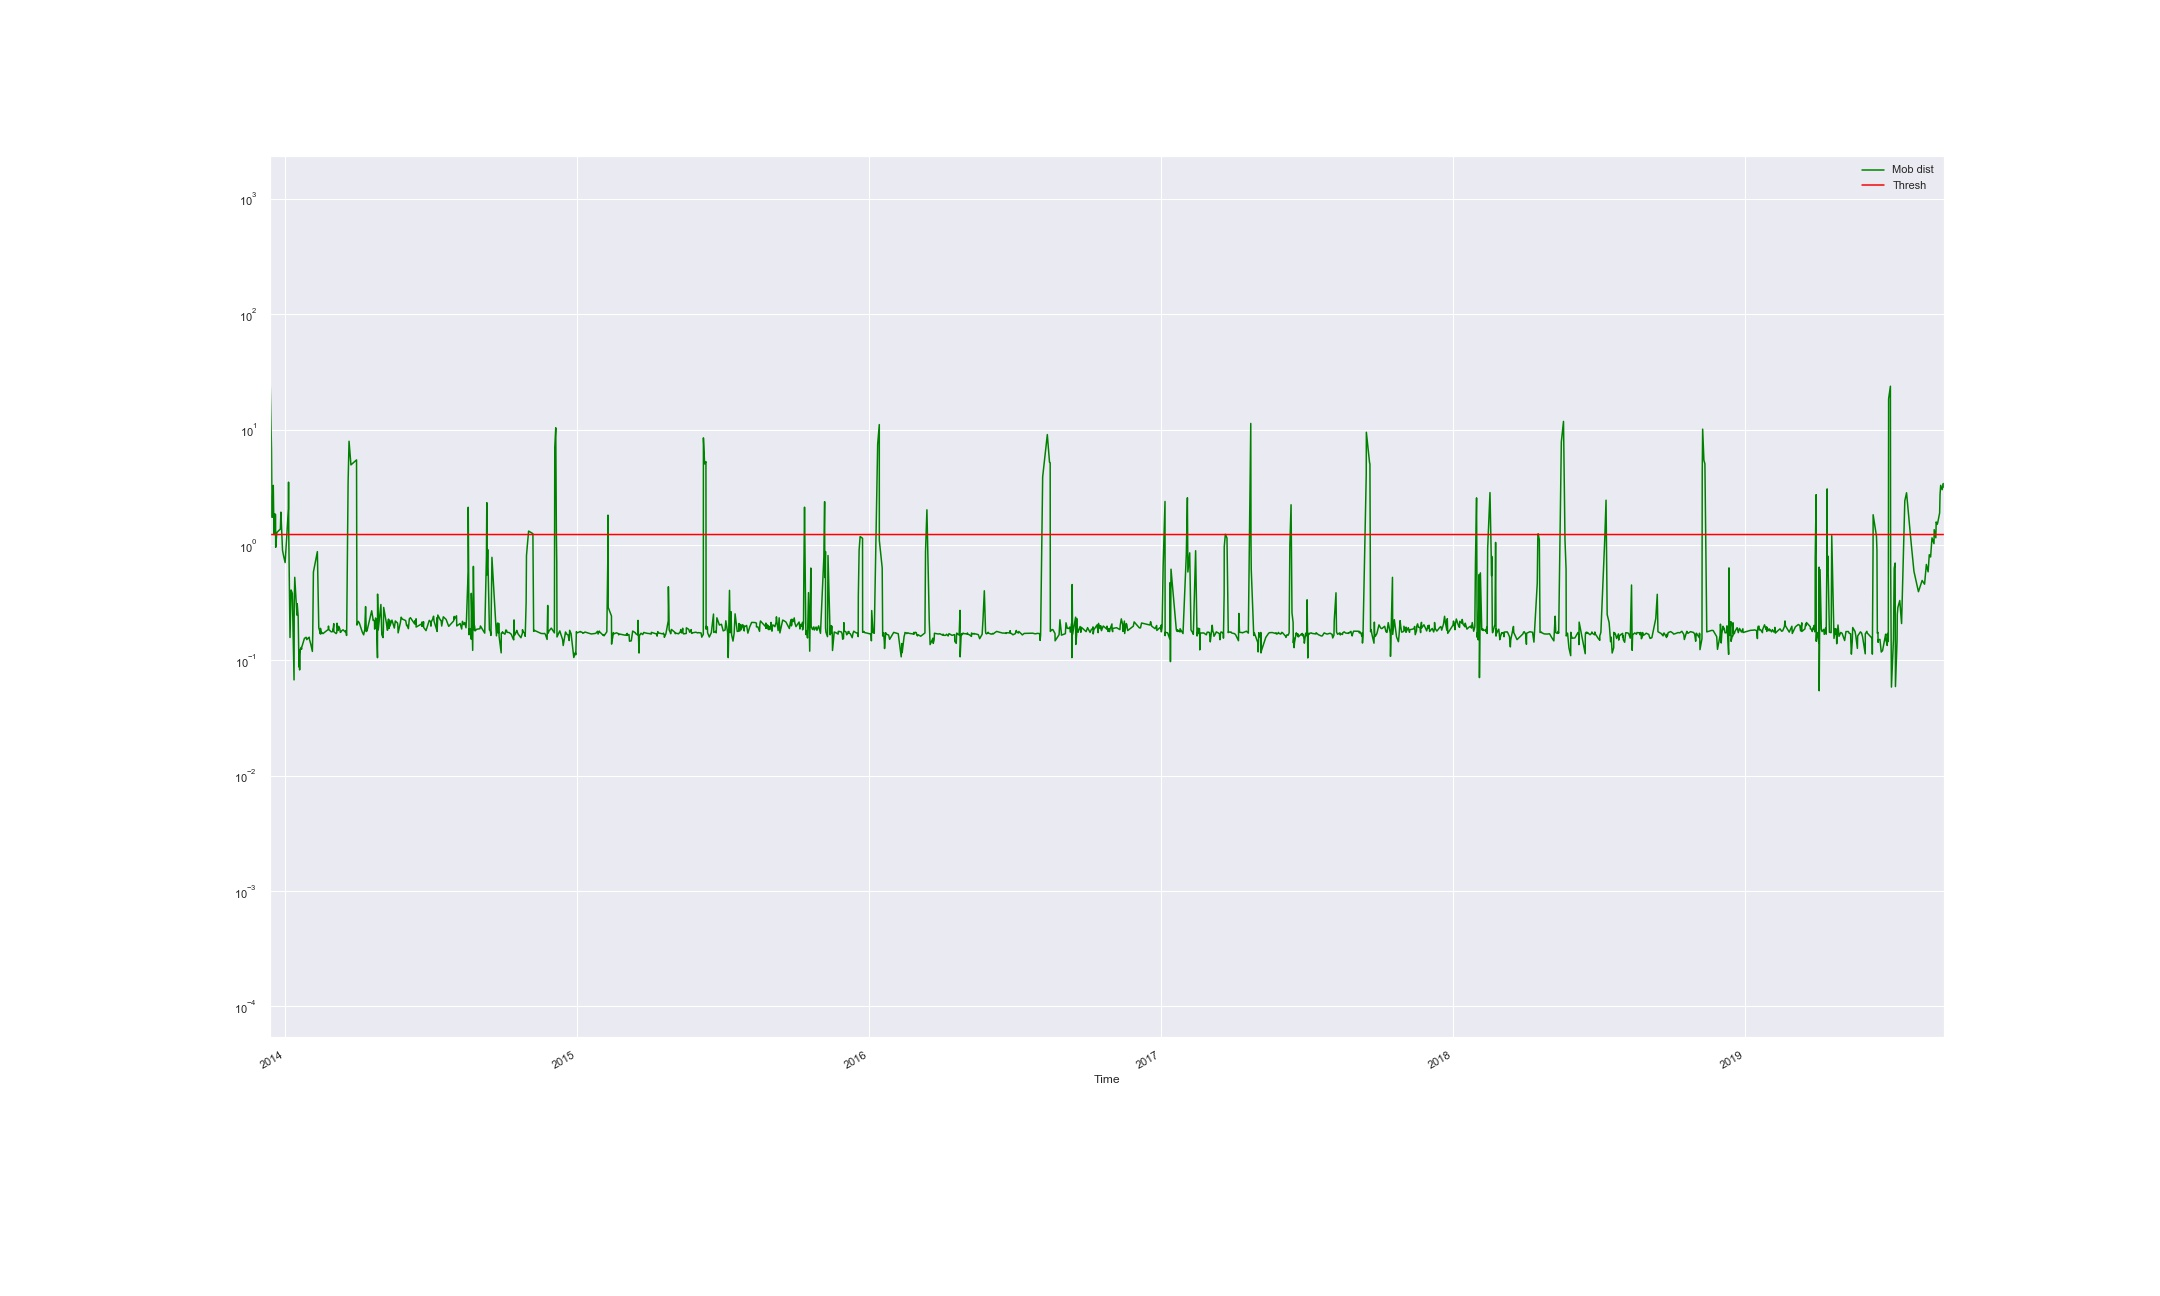

The data file committed next to this chart (first rows):
Time, Mob dist, Thresh, Anomaly
2013-12-12 18:54:27, 31.29, 1.229, True
2013-12-14 15:44:06, 6.791, 1.229, True
2013-12-15 08:43:45, 1.733, 1.229, True
2013-12-16 06:16:34, 2.935, 1.229, True
2013-12-16 11:20:27, 2.934, 1.229, True
2013-12-16 12:38:24, 2.957, 1.229, True
2013-12-16 21:44:50, 3.277, 1.229, True
2013-12-17 18:56:32, 1.226, 1.229, False
2013-12-18 17:34:41, 1.857, 1.229, True
2013-12-19 18:07:20, 1.831, 1.229, True
2013-12-19 21:41:34, 0.9517, 1.229, False
2013-12-21 06:56:33, 1.278, 1.229, True
2013-12-25 18:34:58, 1.373, 1.229, True
2013-12-26 09:58:43, 1.922, 1.229, True
2013-12-28 11:16:09, 0.8963, 1.229, False
2013-12-29 18:06:56, 0.8045, 1.229, False
2013-12-31 16:59:03, 0.7022, 1.229, False
2014-01-04 20:20:34, 2.055, 1.229, True
2014-01-04 23:53:30, 3.497, 1.229, True
2014-01-05 06:33:06, 1.215, 1.229, False
2014-01-06 19:46:49, 0.1573, 1.229, False
2014-01-08 03:49:36, 0.4061, 1.229, False
2014-01-09 16:50:16, 0.3802, 1.229, False
2014-01-11 21:00:25, 0.06751, 1.229, False
2014-01-12 03:00:40, 0.3116, 1.229, False
2014-01-12 18:10:45, 0.5233, 1.229, False
2014-01-15 11:14:58, 0.2461, 1.229, False
2014-01-15 19:53:47, 0.3089, 1.229, False
2014-01-17 00:11:37, 0.2414, 1.229, False
2014-01-17 23:53:21, 0.09408, 1.229, False
2014-01-18 01:09:16, 0.08738, 1.229, False
2014-01-18 13:48:54, 0.1218, 1.229, False
2014-01-18 20:43:37, 0.08235, 1.229, False
2014-01-19 02:55:31, 0.1136, 1.229, False
2014-01-19 16:00:34, 0.1241, 1.229, False
2014-01-20 19:51:47, 0.1288, 1.229, False
2014-01-21 07:16:52, 0.1246, 1.229, False
2014-01-21 09:52:28, 0.1289, 1.229, False
2014-01-24 19:54:38, 0.1544, 1.229, False
2014-01-26 23:07:33, 0.1581, 1.229, False
2014-01-27 19:47:31, 0.1508, 1.229, False
2014-01-29 08:54:49, 0.1554, 1.229, False
2014-01-30 22:31:23, 0.1583, 1.229, False
2014-01-31 02:19:28, 0.1519, 1.229, False
2014-02-01 16:54:19, 0.1389, 1.229, False
2014-02-03 19:33:46, 0.1192, 1.229, False
2014-02-04 06:03:19, 0.1673, 1.229, False
2014-02-05 02:31:10, 0.5813, 1.229, False
2014-02-10 00:57:00, 0.8737, 1.229, False
2014-02-11 19:42:15, 0.1915, 1.229, False
2014-02-12 23:28:30, 0.1791, 1.229, False
2014-02-13 19:01:07, 0.1688, 1.229, False
2014-02-13 21:38:44, 0.189, 1.229, False
2014-02-14 07:23:34, 0.1836, 1.229, False
2014-02-14 19:53:46, 0.1697, 1.229, False
2014-02-15 04:08:26, 0.1747, 1.229, False
2014-02-16 23:48:32, 0.17, 1.229, False
2014-02-23 16:35:01, 0.1849, 1.229, False
2014-02-23 22:47:53, 0.1977, 1.229, False
2014-02-24 09:02:53, 0.1843, 1.229, False
... 1,436 more rows
